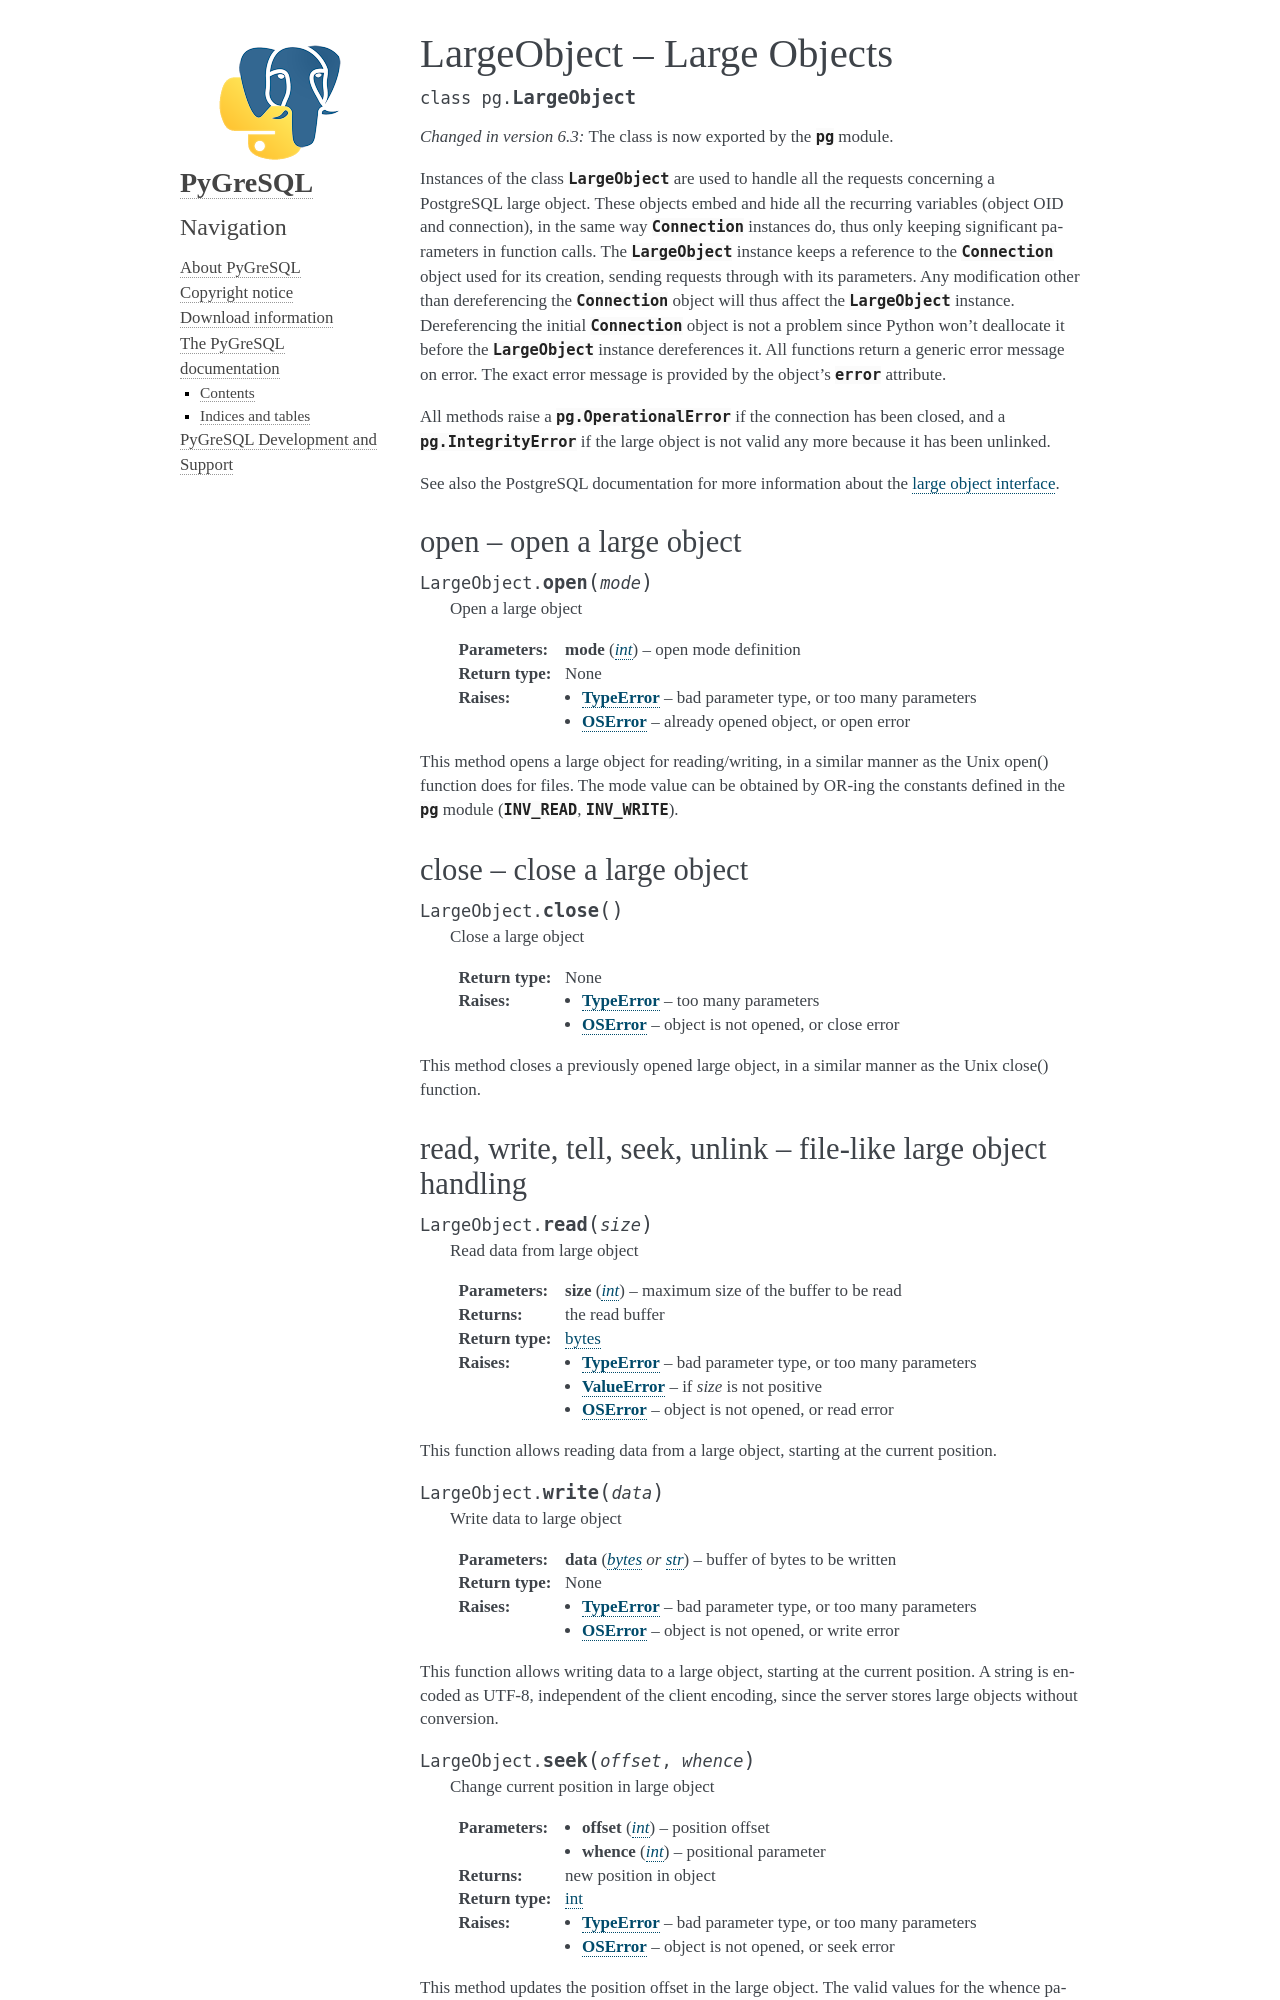

repository: PyGreSQL/PyGreSQL · page: contents/pg/large_objects.html · generator: sphinx

LargeObject -- Large Objects
============================

.. currentmodule:: pg

.. class:: LargeObject

.. versionchanged:: 6.3
    The class is now exported by the :mod:`pg` module.

Instances of the class :class:`LargeObject` are used to handle all the
requests concerning a PostgreSQL large object. These objects embed and hide
all the recurring variables (object OID and connection), in the same way
:class:`Connection` instances do, thus only keeping significant parameters
in function calls. The :class:`LargeObject` instance keeps a reference to
the :class:`Connection` object used for its creation, sending requests
through with its parameters. Any modification other than dereferencing the
:class:`Connection` object will thus affect the :class:`LargeObject` instance.
Dereferencing the initial :class:`Connection` object is not a problem since
Python won't deallocate it before the :class:`LargeObject` instance
dereferences it. All functions return a generic error message on error.
The exact error message is provided by the object's :attr:`error` attribute.

All methods raise a :exc:`pg.OperationalError` if the connection has been
closed, and a :exc:`pg.IntegrityError` if the large object is not valid any
more because it has been unlinked.

See also the PostgreSQL documentation for more information about the
`large object interface`__.

__ https://www.postgresql.org/docs/current/largeobjects.html

open -- open a large object
---------------------------

.. method:: LargeObject.open(mode)

    Open a large object

    :param int mode: open mode definition
    :rtype: None
    :raises TypeError: bad parameter type, or too many parameters
    :raises OSError: already opened object, or open error

This method opens a large object for reading/writing, in a similar manner as
the Unix open() function does for files. The mode value can be obtained by
OR-ing the constants defined in the :mod:`pg` module (:const:`INV_READ`,
:const:`INV_WRITE`).

close -- close a large object
-----------------------------

.. method:: LargeObject.close()

    Close a large object

    :rtype: None
    :raises TypeError: too many parameters
    :raises OSError: object is not opened, or close error

This method closes a previously opened large object, in a similar manner as
the Unix close() function.
